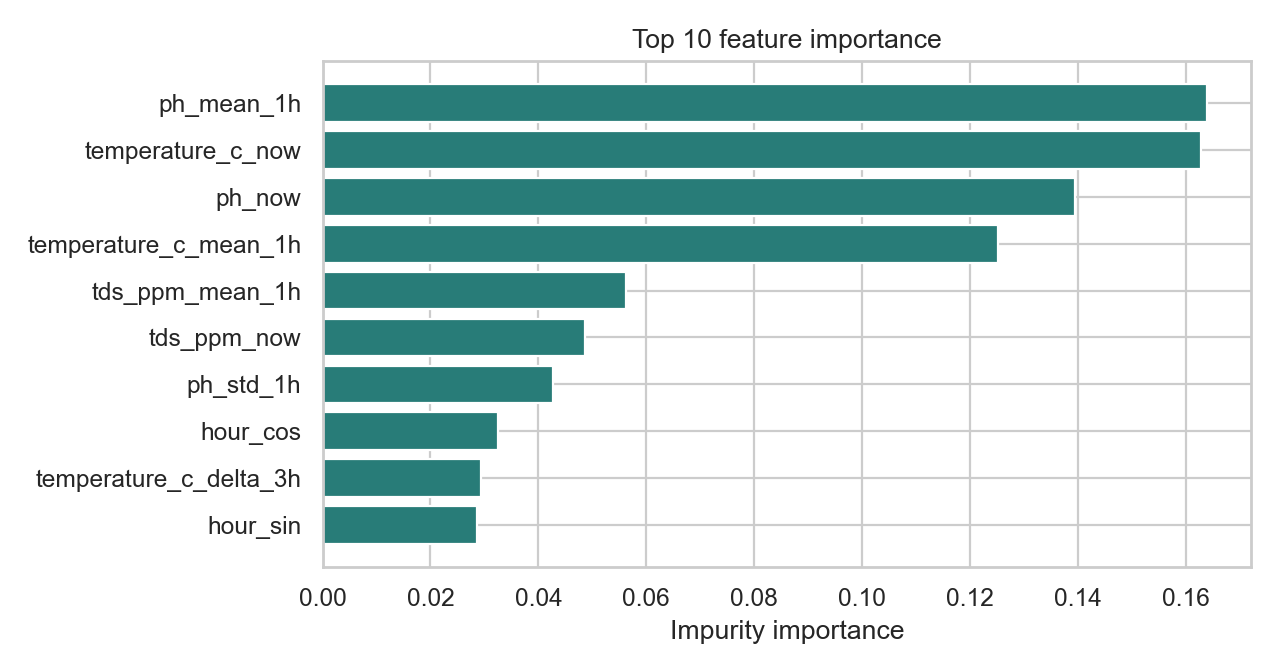

The file beside this chart, header and first rows:
feature, importance
ph_mean_1h, 0.1639
temperature_c_now, 0.1629
ph_now, 0.1394
temperature_c_mean_1h, 0.1253
tds_ppm_mean_1h, 0.05626
tds_ppm_now, 0.04869
ph_std_1h, 0.04274
hour_cos, 0.03252
temperature_c_delta_3h, 0.02931
hour_sin, 0.02866
day_cos, 0.02592
tds_ppm_std_1h, 0.02473
temperature_c_delta_1h, 0.01927
day_sin, 0.01827
temperature_c_std_1h, 0.01765
tds_ppm_delta_3h, 0.01573
ph_delta_3h, 0.0156
ph_delta_1h, 0.01269
tds_ppm_delta_1h, 0.009166
missingindicator_tds_ppm_delta_3h, 0.001578
missingindicator_ph_delta_3h, 0.001526
missingindicator_temperature_c_delta_1h, 0.0015
missingindicator_temperature_c_delta_3h, 0.001374
missingindicator_tds_ppm_delta_1h, 0.001307
missingindicator_ph_delta_1h, 0.001045
missingindicator_temperature_c_mean_1h, 0.0007698
missingindicator_ph_mean_1h, 0.0006178
missingindicator_tds_ppm_std_1h, 0.0004445
missingindicator_ph_std_1h, 0.0004406
missingindicator_temperature_c_std_1h, 0.000402
missingindicator_tds_ppm_mean_1h, 0.0003352
tds_ppm_missing, 0.0
ph_missing, 0.0
temperature_c_missing, 0.0
